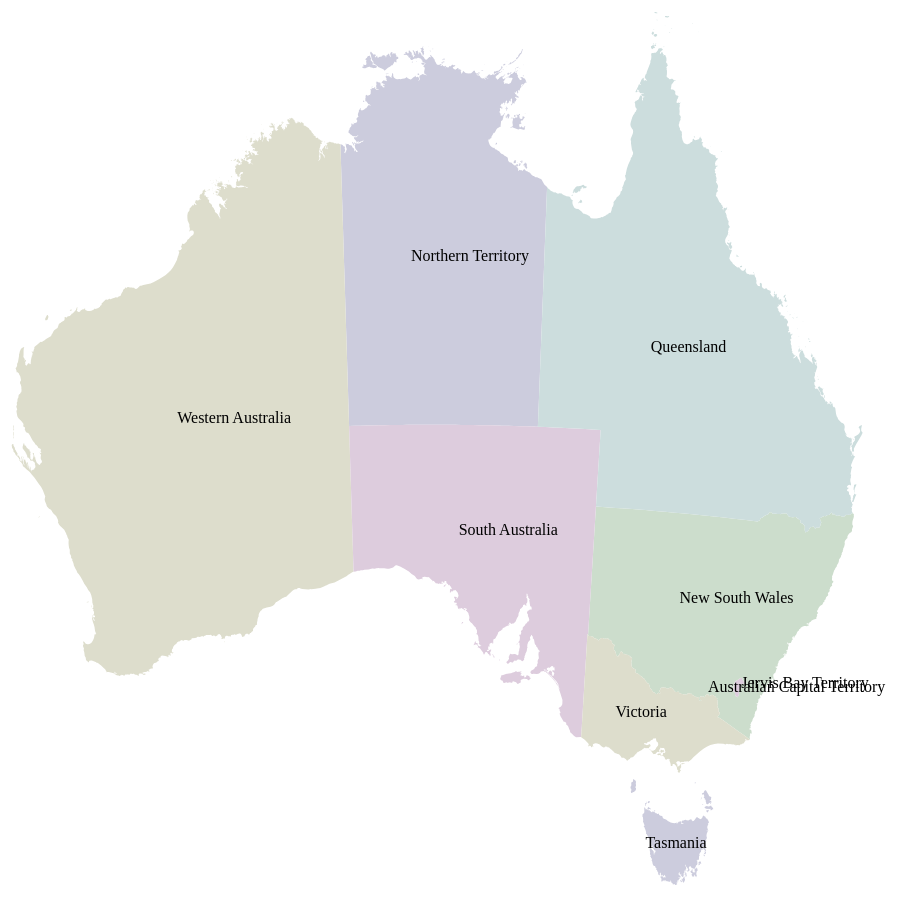
D3 v3 page, settled after 480 driven frames (8 s of simulated time); the page loaded 1 data file(s).



/* JavaScript goes here. */

var width = 960,
height = 960;

var svg = d3.select('body').append('svg')
.attr({"width": width, "height": height});

d3.json('states_au.json', function(error, au) {
  if (error) return console.error(error);
  // console.log(world);

  var states = topojson.feature(au, au.objects.states);

  // var projection = d3.geo.mercator()
  // .scale(800)
  // .translate([-950, 50]);

  var projection = d3.geo.albers()
  .rotate([-133, 0])
  .center([0, -28])
  .parallels([-10, -45])
  .scale(1400)
  .translate([width / 2, height / 2])
  .precision(.1);

  var path = d3.geo.path()
  .projection(projection);

  svg.selectAll(".state")
  .data(states.features)
  .enter().append("path")
  .attr("class", function(d) { return "state " + d.id.toLowerCase().replace(/\s+/g,'-'); })
  .attr("d", path);

  svg.selectAll(".state-label")
    .data(topojson.feature(au, au.objects.states).features)
  .enter().append("text")
    .attr("class", function(d) { return "state-label " + d.id.toLowerCase().replace(/\s+/g,'-'); })
    .attr("transform", function(d) {
      var center = path.centroid(d);
      console.log(center);
      console.log(center.prototype);
      return "translate(" + (center[0] - 30) + "," + center[1] + ")"; })
    .attr("dy", ".35em")
    .text(function(d) { return d.id; });
});






### data: states_au.json
{
 "type": "Topology",
 "objects": {
  "states": {
   "type": "GeometryCollection",
   "geometries": [
    "{... 3 keys}",
    "{... 3 keys}",
    "{... 3 keys}",
    "{... 3 keys}",
    "{... 3 keys}",
    "{... 3 keys}",
    "{... 3 keys}",
    "{... 3 keys}",
    "... 3 more items"
   ]
  },
  "places": {
   "type": "GeometryCollection",
   "geometries": [
    "{... 3 keys}",
    "{... 3 keys}",
    "{... 3 keys}",
    "{... 3 keys}",
    "{... 3 keys}",
    "{... 3 keys}",
    "{... 3 keys}",
    "{... 3 keys}",
    "... 216 more items"
   ]
  }
 },
 "arcs": [
  [
   [
    9953,
    53
   ],
   [
    3,
    3
   ],
   [
    9,
    2
   ],
   [
    3,
    4
   ],
   [
    0,
    -5
   ],
   [
    -2,
    -13
   ],
   [
    -1,
    -5
   ],
   [
    -5,
    -9
   ],
   "... 26 more items"
  ],
  [
   [
    8160,
    4298
   ],
   [
    5,
    10
   ],
   [
    8,
    4
   ],
   [
    7,
    1
   ]
  ],
  [
   [
    8180,
    4313
   ],
   [
    0,
    -1
   ],
   [
    4,
    -2
   ],
   [
    3,
    0
   ],
   [
    3,
    2
   ],
   [
    4,
    0
   ],
   [
    0,
    -2
   ],
   [
    0,
    -3
   ],
   "... 13 more items"
  ],
  [
   [
    5147,
    8571
   ],
   [
    -7,
    -9
   ],
   [
    -1,
    2
   ],
   [
    -3,
    2
   ],
   [
    -3,
    3
   ],
   [
    -2,
    4
   ],
   [
    -1,
    4
   ],
   [
    1,
    4
   ],
   "... 9 more items"
  ],
  [
   [
    5170,
    8592
   ],
   [
    3,
    -2
   ],
   [
    3,
    -3
   ],
   [
    1,
    -3
   ],
   [
    -2,
    -2
   ],
   [
    -3,
    1
   ],
   [
    -1,
    3
   ],
   [
    -2,
    0
   ],
   "... 19 more items"
  ],
  [
   [
    5212,
    8603
   ],
   [
    2,
    0
   ],
   [
    3,
    0
   ],
   [
    1,
    -2
   ],
   [
    1,
    -5
   ],
   [
    4,
    -3
   ],
   [
    3,
    2
   ],
   [
    1,
    0
   ],
   "... 44 more items"
  ],
  [
   [
    5142,
    8603
   ],
   [
    0,
    -1
   ],
   [
    1,
    0
   ],
   [
    1,
    -1
   ],
   [
    0,
    -1
   ],
   [
    0,
    -1
   ],
   [
    -1,
    0
   ],
   [
    -2,
    1
   ],
   "... 7 more items"
  ],
  [
   [
    5178,
    8609
   ],
   [
    0,
    -3
   ],
   [
    -1,
    0
   ],
   [
    -3,
    0
   ],
   [
    -2,
    0
   ],
   [
    -1,
    0
   ],
   [
    -3,
    1
   ],
   [
    -2,
    -1
   ],
   "... 6 more items"
  ],
  "... 217 more items"
 ],
 "transform": {
  "scale": [
   0.004619,
   0.004551
  ],
  "translate": [
   112.9,
   -54.75
  ]
 }
}